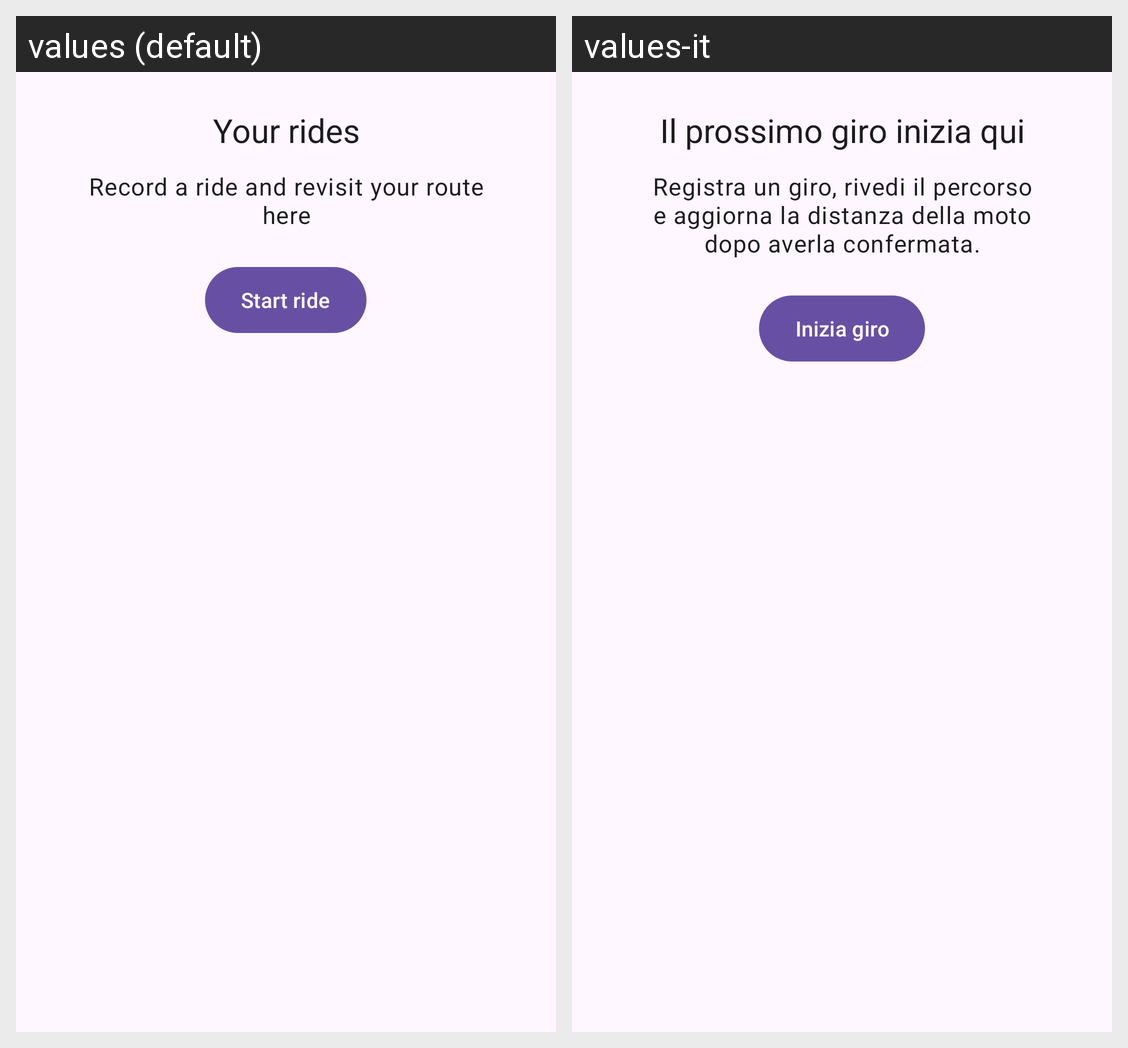

Translations of the strings shown on this Android screen, per locale in the grid:
Android screen res/layout/rides_list.xml rendered under 2 locales, left to right: values (default), values-it. Device: Nexus 5 (rendered at 1080×1920; each locale shown at half size, 540×960, under a caption strip naming it); theme Theme.MotoLog.
Strings drawn on this screen, with the default value and each locale's value (text and hints the layout hard-codes, and strings that could not be matched under every locale, appear in the picture but are not listed):

ride_empty_title
  values: Your rides
  values-it: Il prossimo giro inizia qui

ride_empty_body
  values: Record a ride and revisit your route here
  values-it: Registra un giro, rivedi il percorso e aggiorna la distanza della moto dopo averla confermata.

ride_start
  values: Start ride
  values-it: Inizia giro
